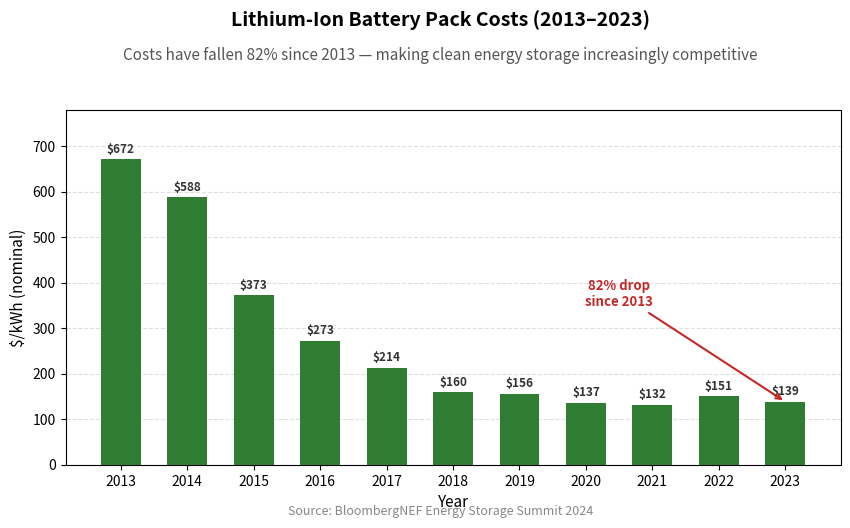

Reproduce this figure in Python.
import matplotlib
matplotlib.use('Agg')
import matplotlib.pyplot as plt
import numpy as np

years = list(range(2013, 2024))
costs = [672, 588, 373, 273, 214, 160, 156, 137, 132, 151, 139]

fig, ax = plt.subplots(figsize=(10, 5))

bars = ax.bar(years, costs, color='#2E7D32', width=0.6, zorder=3)

# Value labels on top of each bar
for bar, val in zip(bars, costs):
    ax.text(
        bar.get_x() + bar.get_width() / 2,
        bar.get_height() + 8,
        f'${val}',
        ha='center', va='bottom', fontsize=8.5, color='#333333', fontweight='bold'
    )

# Annotate 2023 bar with arrow
ax.annotate(
    '82% drop\nsince 2013',
    xy=(2023, costs[-1]),
    xytext=(2020.5, 350),
    arrowprops=dict(arrowstyle='->', color='#C62828', lw=1.5),
    fontsize=9.5,
    color='#C62828',
    fontweight='bold',
    ha='center'
)

ax.set_xlabel('Year', fontsize=11)
ax.set_ylabel('$/kWh (nominal)', fontsize=11)
ax.set_xticks(years)
ax.set_ylim(0, 780)
ax.grid(axis='y', linestyle='--', alpha=0.4)

plt.suptitle('Lithium-Ion Battery Pack Costs (2013–2023)', fontsize=14, fontweight='bold', y=1.02)
fig.text(0.5, 0.92, 'Costs have fallen 82% since 2013 — making clean energy storage increasingly competitive',
         ha='center', fontsize=11, color='#555555')
fig.subplots_adjust(top=0.82)
plt.figtext(0.5, 0.01, 'Source: BloombergNEF Energy Storage Summit 2024', ha='center', fontsize=9, color='#888888')

out_path = r'C:\Users\lknip\Documents\civic-action-wiki\resistproject\public\environment\charts\battery-storage-costs.png'
plt.savefig(out_path, dpi=150, bbox_inches='tight')
plt.close()
print(f"Saved: {out_path}")
